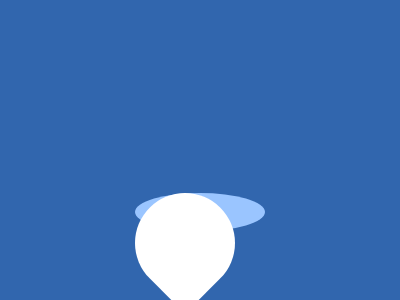

Reproduce this picture with HTML and CSS.

<!DOCTYPE html>
<html lang="en">
  <head>
    <meta charset="UTF-8" />
    <meta name="viewport" content="width=device-width, initial-scale=1.0" />
    <style>
      body {
        background-color: #3166ae;
        display: flex;
      }
      div {
        width: 130px;
        height: 38px;
        background-color: #9ac5ff;
        position: relative;
        border-radius: 100%;
        margin: 185px auto 0;
      }
      div::before {
        content: "";
        width: 100px;
        height: 100px;
        background: #ffffff;
        border-radius: 100% 100% 0 100%;
        position: absolute;
        bottom: 40;
        left: 15;
        rotate: 45deg;
      }
    </style>
    <title>9 Agustus 2024</title>
  </head>
  <body>
    <div></div>
  </body>
</html>
